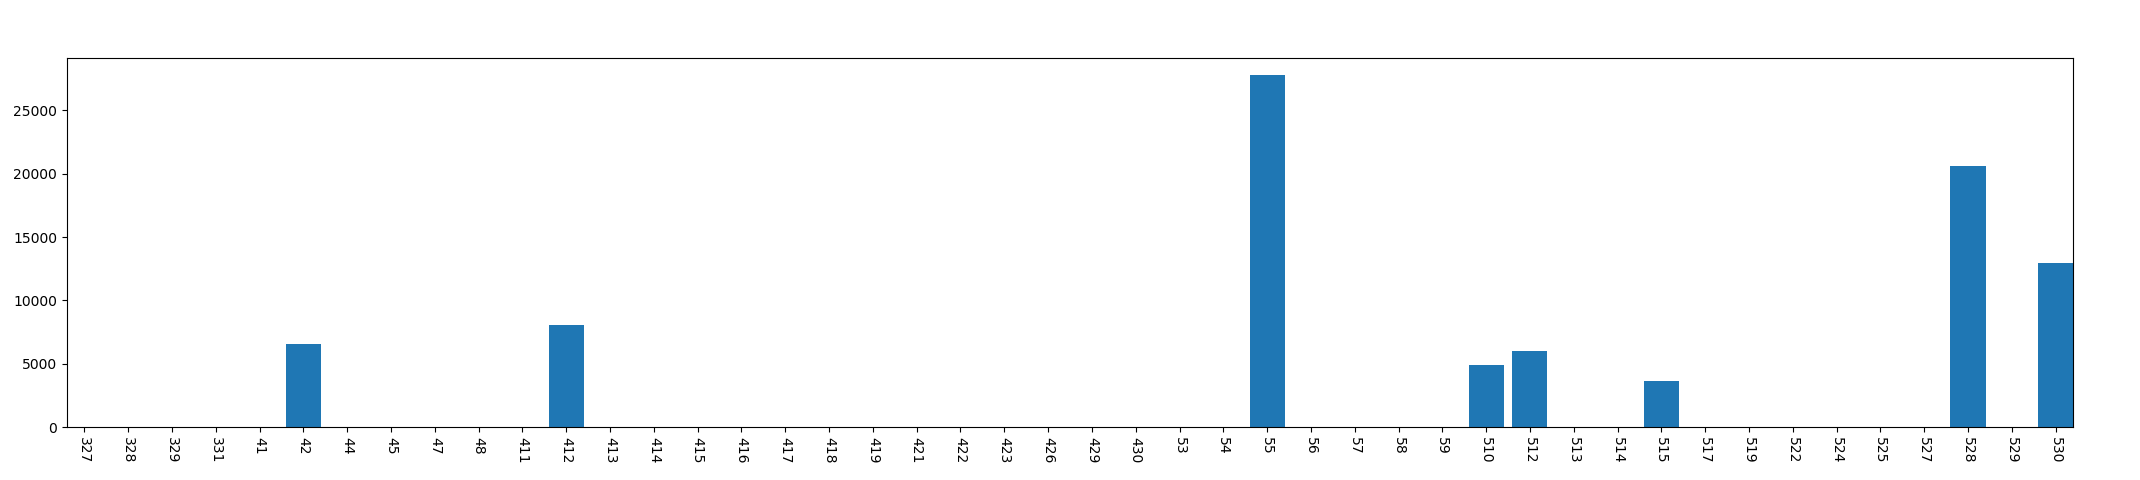

Source data for this figure (header and first rows):
, year, mon, day, phonecharge_time
0, 2013, 3, 27, 0
1, 2013, 3, 28, 0
2, 2013, 3, 29, 0
3, 2013, 3, 31, 0
4, 2013, 4, 1, 0
5, 2013, 4, 2, 6578
6, 2013, 4, 4, 0
7, 2013, 4, 5, 0
8, 2013, 4, 7, 0
9, 2013, 4, 8, 0
10, 2013, 4, 11, 0
11, 2013, 4, 12, 8080
12, 2013, 4, 13, 0
13, 2013, 4, 14, 0
14, 2013, 4, 15, 0
15, 2013, 4, 16, 0
16, 2013, 4, 17, 0
17, 2013, 4, 18, 0
18, 2013, 4, 19, 0
19, 2013, 4, 21, 0
20, 2013, 4, 22, 0
21, 2013, 4, 23, 0
22, 2013, 4, 26, 0
23, 2013, 4, 29, 0
24, 2013, 4, 30, 0
25, 2013, 5, 3, 0
26, 2013, 5, 4, 0
27, 2013, 5, 5, 27769
28, 2013, 5, 6, 0
29, 2013, 5, 7, 0
30, 2013, 5, 8, 0
31, 2013, 5, 9, 0
32, 2013, 5, 10, 4928
33, 2013, 5, 12, 5990
34, 2013, 5, 13, 0
35, 2013, 5, 14, 0
36, 2013, 5, 15, 3617
37, 2013, 5, 17, 0
38, 2013, 5, 19, 0
39, 2013, 5, 22, 0
40, 2013, 5, 24, 0
41, 2013, 5, 25, 0
42, 2013, 5, 27, 0
43, 2013, 5, 28, 20643
44, 2013, 5, 29, 0
45, 2013, 5, 30, 12917
